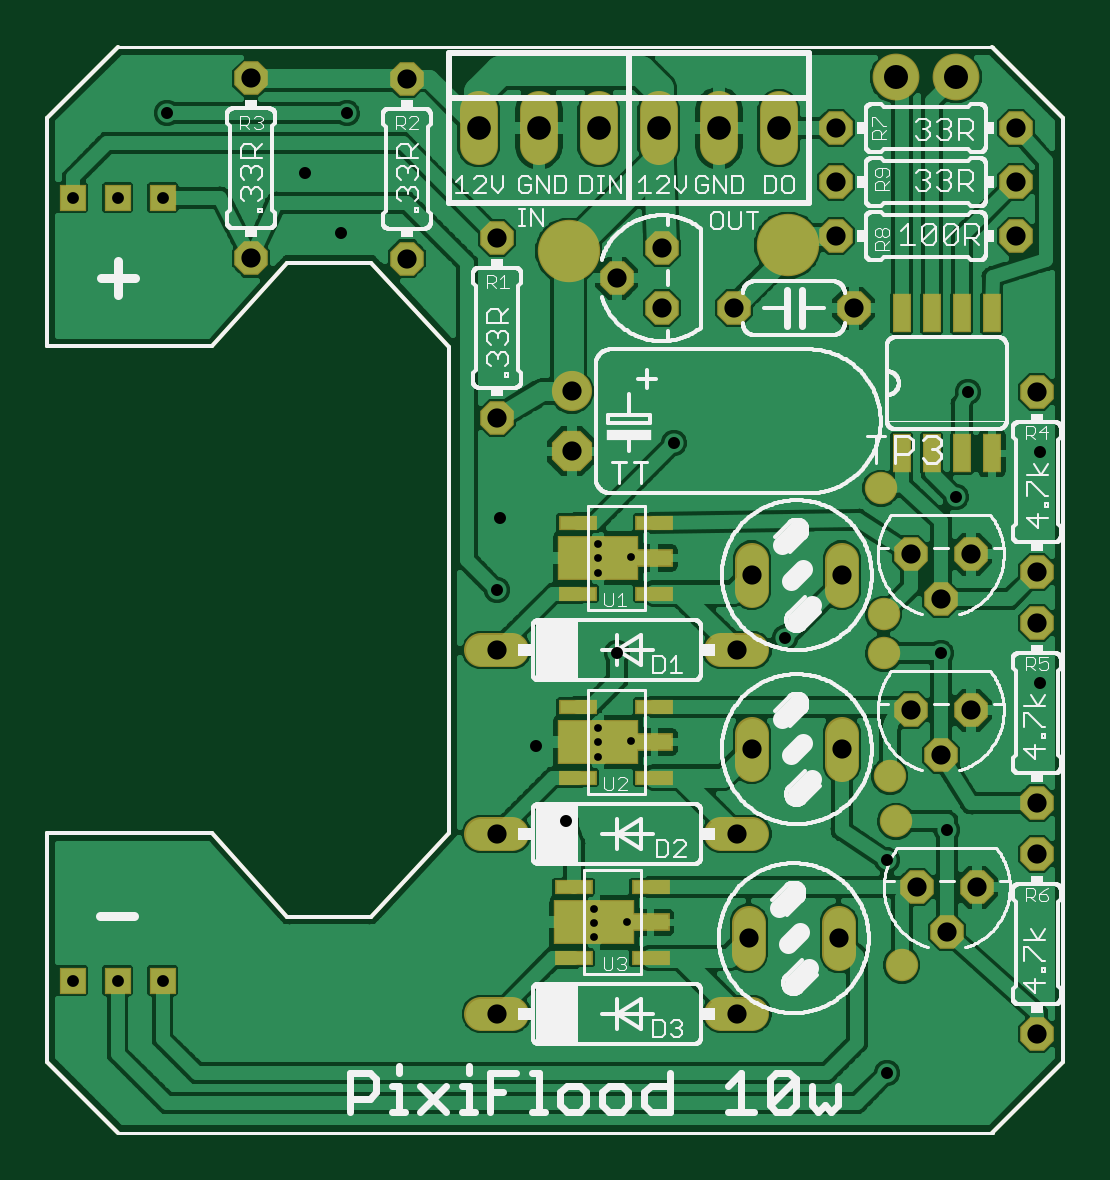
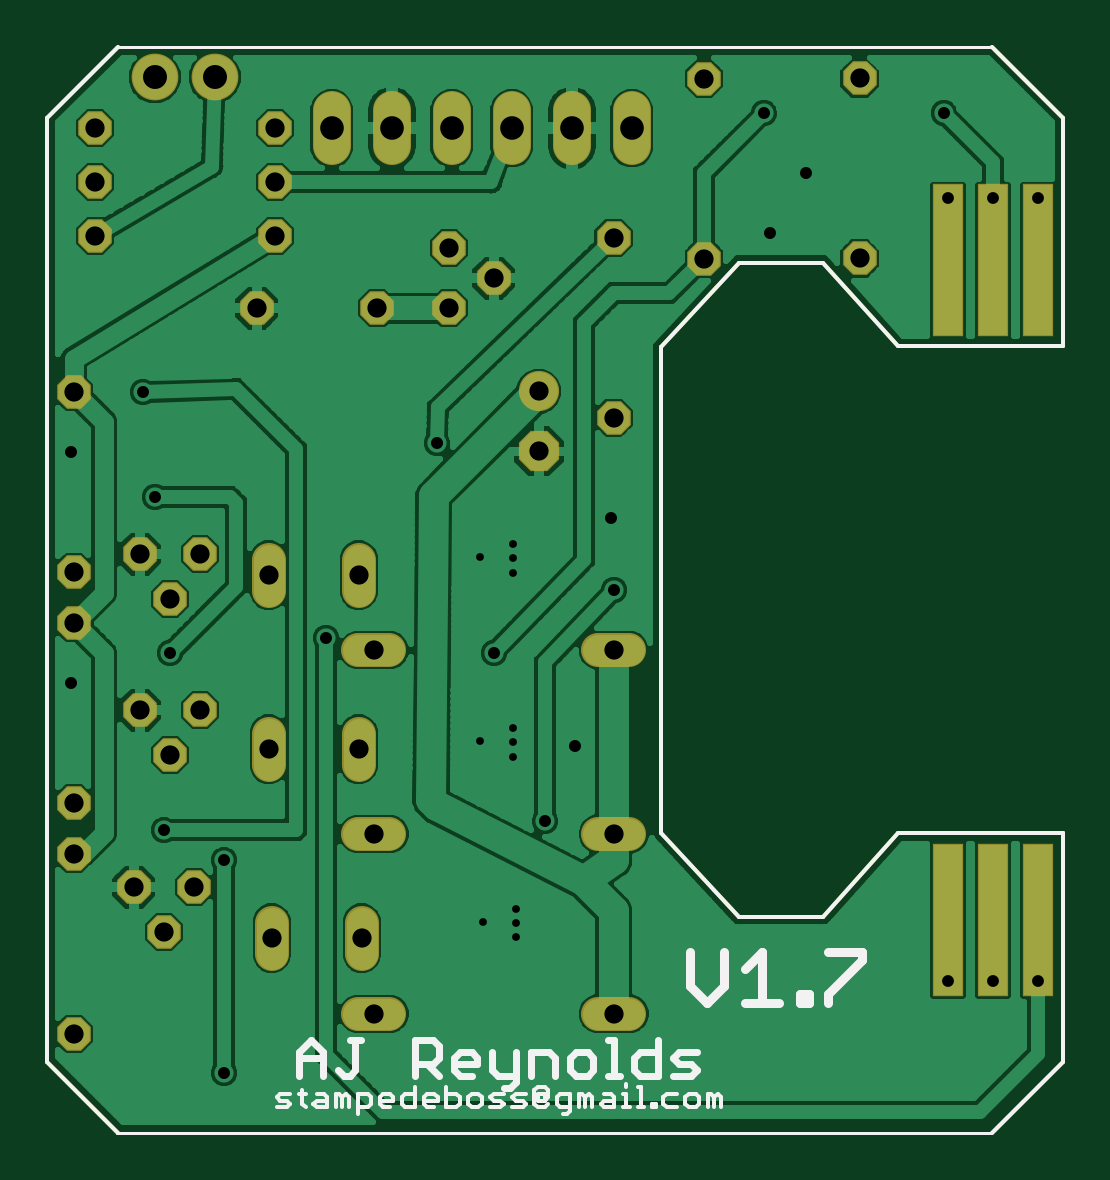
Circuit board: 8 layer files. Board 43.0 x 46.0 mm.
- bottom_copper: Elecrow_PixiFlood_PTH.bottomlayer.GBL (83414 bytes)
- bottom_silk: Elecrow_PixiFlood_PTH.bottomsilkscreen.GBO (6802 bytes)
- bottom_mask: Elecrow_PixiFlood_PTH.bottomsolderstopmask.GBS (2592 bytes)
- drill: Elecrow_PixiFlood_PTH.drillholes.TXT (1204 bytes)
- top_copper: Elecrow_PixiFlood_PTH.toplayer.GTL (93862 bytes)
- top_silk: Elecrow_PixiFlood_PTH.topsilkscreen.GTO (102036 bytes)
- paste: Elecrow_PixiFlood_PTH.topsolderpaste.GTP (1273 bytes)
- top_mask: Elecrow_PixiFlood_PTH.topsolderstopmask.GTS (3319 bytes)

=== bottom_copper: Elecrow_PixiFlood_PTH.bottomlayer.GBL (83414 bytes, source omitted) ===
=== bottom_silk: Elecrow_PixiFlood_PTH.bottomsilkscreen.GBO (6802 bytes, source omitted) ===
=== bottom_mask: Elecrow_PixiFlood_PTH.bottomsolderstopmask.GBS ===
G75*
%MOIN*%
%OFA0B0*%
%FSLAX25Y25*%
%IPPOS*%
%LPD*%
%AMOC8*
5,1,8,0,0,1.08239X$1,22.5*
%
%ADD10C,0.05600*%
%ADD11OC8,0.05600*%
%ADD12OC8,0.06700*%
%ADD13C,0.06700*%
%ADD14C,0.06337*%
%ADD15C,0.00600*%
%ADD16C,0.00500*%
%ADD17R,0.05200X0.25400*%
%ADD18R,0.04369X0.04369*%
%ADD19C,0.07800*%
D10*
X0077403Y0024875D02*
X0082603Y0024875D01*
X0082597Y0054867D02*
X0077397Y0054867D01*
X0077398Y0085498D02*
X0082598Y0085498D01*
X0117398Y0085498D02*
X0122598Y0085498D01*
X0122500Y0095400D02*
X0122500Y0100600D01*
X0137500Y0100600D02*
X0137500Y0095400D01*
X0137500Y0071600D02*
X0137500Y0066400D01*
X0122500Y0066400D02*
X0122500Y0071600D01*
X0122597Y0054867D02*
X0117397Y0054867D01*
X0122000Y0040100D02*
X0122000Y0034900D01*
X0122603Y0024875D02*
X0117403Y0024875D01*
X0137000Y0034900D02*
X0137000Y0040100D01*
D11*
X0150000Y0046000D03*
X0155000Y0038500D03*
X0160000Y0046000D03*
X0170000Y0051500D03*
X0170000Y0060000D03*
X0154000Y0068000D03*
X0149000Y0075500D03*
X0159000Y0075500D03*
X0170000Y0090000D03*
X0170000Y0098500D03*
X0159000Y0101500D03*
X0154000Y0094000D03*
X0149000Y0101500D03*
X0170000Y0128500D03*
X0166500Y0154500D03*
X0166500Y0163500D03*
X0166500Y0172500D03*
X0136500Y0172500D03*
X0136500Y0163500D03*
X0136500Y0154500D03*
X0139500Y0142500D03*
X0119500Y0142500D03*
X0107500Y0142500D03*
X0100000Y0147500D03*
X0107500Y0152500D03*
X0080042Y0154246D03*
X0064993Y0150757D03*
X0039043Y0150793D03*
X0039043Y0180793D03*
X0064993Y0180757D03*
X0080042Y0124246D03*
X0170000Y0021500D03*
D12*
X0092493Y0118634D03*
D13*
X0092493Y0128634D03*
D14*
X0097000Y0169531D02*
X0097000Y0175469D01*
X0087000Y0175469D02*
X0087000Y0169531D01*
X0077000Y0169531D02*
X0077000Y0175469D01*
X0107000Y0175469D02*
X0107000Y0169531D01*
X0117000Y0169531D02*
X0117000Y0175469D01*
X0127000Y0175469D02*
X0127000Y0169531D01*
D15*
X0005100Y0016911D02*
X0016911Y0005100D01*
X0005100Y0016911D02*
X0005100Y0055000D01*
X0032600Y0055000D01*
X0045100Y0041100D01*
X0059100Y0041100D01*
X0072100Y0055100D01*
X0072100Y0136021D01*
X0059100Y0150021D01*
X0045100Y0150021D01*
X0032600Y0136121D01*
X0005100Y0136121D01*
X0005100Y0174250D01*
X0016911Y0186061D01*
X0162580Y0186061D02*
X0174391Y0174250D01*
X0174391Y0016911D01*
X0162580Y0005100D01*
D16*
X0162726Y0005100D02*
X0017100Y0005100D01*
X0017100Y0186021D02*
X0162726Y0186021D01*
D17*
X0024300Y0150500D03*
X0016800Y0150500D03*
X0009300Y0150500D03*
X0009300Y0040500D03*
X0016800Y0040500D03*
X0024300Y0040500D03*
D18*
X0024300Y0030400D03*
X0016800Y0030400D03*
X0009300Y0030400D03*
X0009300Y0160900D03*
X0016800Y0160900D03*
X0024300Y0160900D03*
D19*
X0146500Y0181000D03*
X0156500Y0181000D03*
M02*

=== drill: Elecrow_PixiFlood_PTH.drillholes.TXT ===
%
M48
M72
T01C0.0130
T02C0.0197
T03C0.0200
T04C0.0320
T05C0.0394
T06C0.0400
%
T01
X9623Y3771
X9623Y4008
X9623Y4244
X10173Y4024
X9687Y6776
X9687Y7012
X9687Y7249
X10237Y7029
X9685Y9844
X9685Y10080
X9685Y10316
X10235Y10096
T02
X930Y3040
X1680Y3040
X2430Y3040
X2430Y16090
X1680Y16090
X930Y16090
T03
X2500Y17500
X4800Y16500
X5500Y17500
X5400Y15500
X8050Y10750
X8000Y9550
X10000Y8500
X8650Y6950
X9150Y5700
X12800Y8750
X15400Y8500
X17050Y8000
X15500Y5550
X14500Y5050
X14500Y1500
X15650Y11100
X17050Y11850
X15850Y12850
X10950Y12000
T04
X9249Y11863
X9249Y12863
X8004Y12425
X10000Y14750
X10750Y15250
X10750Y14250
X11950Y14250
X13650Y15450
X13650Y16350
X13650Y17250
X16650Y17250
X16650Y16350
X16650Y15450
X13950Y14250
X17000Y12850
X15900Y10150
X15400Y9400
X14900Y10150
X13750Y9800
X12250Y9800
X12000Y8550
X12250Y6900
X13750Y6900
X14900Y7550
X15400Y6800
X15900Y7550
X17000Y9000
X17000Y9850
X17000Y6000
X17000Y5150
X16000Y4600
X15500Y3850
X15000Y4600
X13700Y3750
X12200Y3750
X12000Y2488
X12000Y5487
X8000Y5487
X8000Y2488
X8000Y8550
X6499Y15076
X8004Y15425
X6499Y18076
X3904Y18079
X3904Y15079
X17000Y2150
T05
X12700Y17250
X11700Y17250
X10700Y17250
X9700Y17250
X8700Y17250
X7700Y17250
T06
X14650Y18100
X15650Y18100
M30

=== top_copper: Elecrow_PixiFlood_PTH.toplayer.GTL (93862 bytes, source omitted) ===
=== top_silk: Elecrow_PixiFlood_PTH.topsilkscreen.GTO (102036 bytes, source omitted) ===
=== paste: Elecrow_PixiFlood_PTH.topsolderpaste.GTP ===
G75*
%MOIN*%
%OFA0B0*%
%FSLAX25Y25*%
%IPPOS*%
%LPD*%
%AMOC8*
5,1,8,0,0,1.08239X$1,22.5*
%
%ADD10R,0.05906X0.01969*%
%ADD11R,0.05906X0.02559*%
%ADD12R,0.12992X0.07087*%
%ADD13R,0.02600X0.06000*%
%ADD14C,0.00600*%
%ADD15C,0.00500*%
D10*
X0092833Y0034220D03*
X0092833Y0046031D03*
X0105628Y0046031D03*
X0105628Y0034220D03*
X0106268Y0064267D03*
X0093472Y0064267D03*
X0093472Y0076078D03*
X0106268Y0076078D03*
X0106249Y0094943D03*
X0106249Y0106754D03*
X0093454Y0106754D03*
X0093454Y0094943D03*
D11*
X0106249Y0100849D03*
X0106268Y0070173D03*
X0105628Y0040125D03*
D12*
X0096278Y0040125D03*
X0096917Y0070173D03*
X0096898Y0100849D03*
D13*
X0147500Y0118294D03*
X0152500Y0118294D03*
X0157500Y0118294D03*
X0162500Y0118294D03*
X0162500Y0141706D03*
X0157500Y0141706D03*
X0152500Y0141706D03*
X0147500Y0141706D03*
D14*
X0016911Y0005100D02*
X0005100Y0016911D01*
X0005100Y0055000D01*
X0032600Y0055000D01*
X0045100Y0041100D01*
X0059100Y0041100D01*
X0072100Y0055100D01*
X0072100Y0136021D01*
X0059100Y0150021D01*
X0045100Y0150021D01*
X0032600Y0136121D01*
X0005100Y0136121D01*
X0005100Y0174250D01*
X0016911Y0186061D01*
X0162580Y0186061D02*
X0174391Y0174250D01*
X0174391Y0016911D01*
X0162580Y0005100D01*
D15*
X0162726Y0005100D02*
X0017100Y0005100D01*
X0017100Y0186021D02*
X0162726Y0186021D01*
M02*

=== top_mask: Elecrow_PixiFlood_PTH.topsolderstopmask.GTS ===
G75*
%MOIN*%
%OFA0B0*%
%FSLAX25Y25*%
%IPPOS*%
%LPD*%
%AMOC8*
5,1,8,0,0,1.08239X$1,22.5*
%
%ADD10R,0.06306X0.02369*%
%ADD11R,0.06306X0.02959*%
%ADD12R,0.13392X0.07487*%
%ADD13C,0.05600*%
%ADD14OC8,0.05600*%
%ADD15OC8,0.06700*%
%ADD16C,0.06700*%
%ADD17R,0.03000X0.06400*%
%ADD18C,0.06337*%
%ADD19C,0.00600*%
%ADD20C,0.00500*%
%ADD21R,0.04369X0.04369*%
%ADD22C,0.07800*%
%ADD23C,0.10400*%
%ADD24C,0.05400*%
D10*
X0092833Y0034220D03*
X0092833Y0046031D03*
X0105628Y0046031D03*
X0105628Y0034220D03*
X0106268Y0064267D03*
X0093472Y0064267D03*
X0093472Y0076078D03*
X0106268Y0076078D03*
X0106249Y0094943D03*
X0106249Y0106754D03*
X0093454Y0106754D03*
X0093454Y0094943D03*
D11*
X0106249Y0100849D03*
X0106268Y0070173D03*
X0105628Y0040125D03*
D12*
X0096278Y0040125D03*
X0096917Y0070173D03*
X0096898Y0100849D03*
D13*
X0082598Y0085498D02*
X0077398Y0085498D01*
X0077397Y0054867D02*
X0082597Y0054867D01*
X0082603Y0024875D02*
X0077403Y0024875D01*
X0117403Y0024875D02*
X0122603Y0024875D01*
X0122000Y0034900D02*
X0122000Y0040100D01*
X0122597Y0054867D02*
X0117397Y0054867D01*
X0122500Y0066400D02*
X0122500Y0071600D01*
X0137500Y0071600D02*
X0137500Y0066400D01*
X0122598Y0085498D02*
X0117398Y0085498D01*
X0122500Y0095400D02*
X0122500Y0100600D01*
X0137500Y0100600D02*
X0137500Y0095400D01*
X0137000Y0040100D02*
X0137000Y0034900D01*
D14*
X0150000Y0046000D03*
X0155000Y0038500D03*
X0160000Y0046000D03*
X0170000Y0051500D03*
X0170000Y0060000D03*
X0154000Y0068000D03*
X0149000Y0075500D03*
X0159000Y0075500D03*
X0170000Y0090000D03*
X0170000Y0098500D03*
X0159000Y0101500D03*
X0154000Y0094000D03*
X0149000Y0101500D03*
X0170000Y0128500D03*
X0166500Y0154500D03*
X0166500Y0163500D03*
X0166500Y0172500D03*
X0136500Y0172500D03*
X0136500Y0163500D03*
X0136500Y0154500D03*
X0139500Y0142500D03*
X0119500Y0142500D03*
X0107500Y0142500D03*
X0100000Y0147500D03*
X0107500Y0152500D03*
X0080042Y0154246D03*
X0064993Y0150757D03*
X0039043Y0150793D03*
X0039043Y0180793D03*
X0064993Y0180757D03*
X0080042Y0124246D03*
X0170000Y0021500D03*
D15*
X0092493Y0118634D03*
D16*
X0092493Y0128634D03*
D17*
X0147500Y0118294D03*
X0152500Y0118294D03*
X0157500Y0118294D03*
X0162500Y0118294D03*
X0162500Y0141706D03*
X0157500Y0141706D03*
X0152500Y0141706D03*
X0147500Y0141706D03*
D18*
X0127000Y0169531D02*
X0127000Y0175469D01*
X0117000Y0175469D02*
X0117000Y0169531D01*
X0107000Y0169531D02*
X0107000Y0175469D01*
X0097000Y0175469D02*
X0097000Y0169531D01*
X0087000Y0169531D02*
X0087000Y0175469D01*
X0077000Y0175469D02*
X0077000Y0169531D01*
D19*
X0005100Y0016911D02*
X0016911Y0005100D01*
X0005100Y0016911D02*
X0005100Y0055000D01*
X0032600Y0055000D01*
X0045100Y0041100D01*
X0059100Y0041100D01*
X0072100Y0055100D01*
X0072100Y0136021D01*
X0059100Y0150021D01*
X0045100Y0150021D01*
X0032600Y0136121D01*
X0005100Y0136121D01*
X0005100Y0174250D01*
X0016911Y0186061D01*
X0162580Y0186061D02*
X0174391Y0174250D01*
X0174391Y0016911D01*
X0162580Y0005100D01*
D20*
X0162726Y0005100D02*
X0017100Y0005100D01*
X0017100Y0186021D02*
X0162726Y0186021D01*
D21*
X0024300Y0160900D03*
X0016800Y0160900D03*
X0009300Y0160900D03*
X0009300Y0030400D03*
X0016800Y0030400D03*
X0024300Y0030400D03*
D22*
X0146500Y0181000D03*
X0156500Y0181000D03*
D23*
X0128500Y0153000D03*
X0092000Y0152000D03*
D24*
X0144000Y0112500D03*
X0144500Y0091500D03*
X0144500Y0085000D03*
X0145500Y0064500D03*
X0146500Y0057000D03*
X0147500Y0033000D03*
M02*
